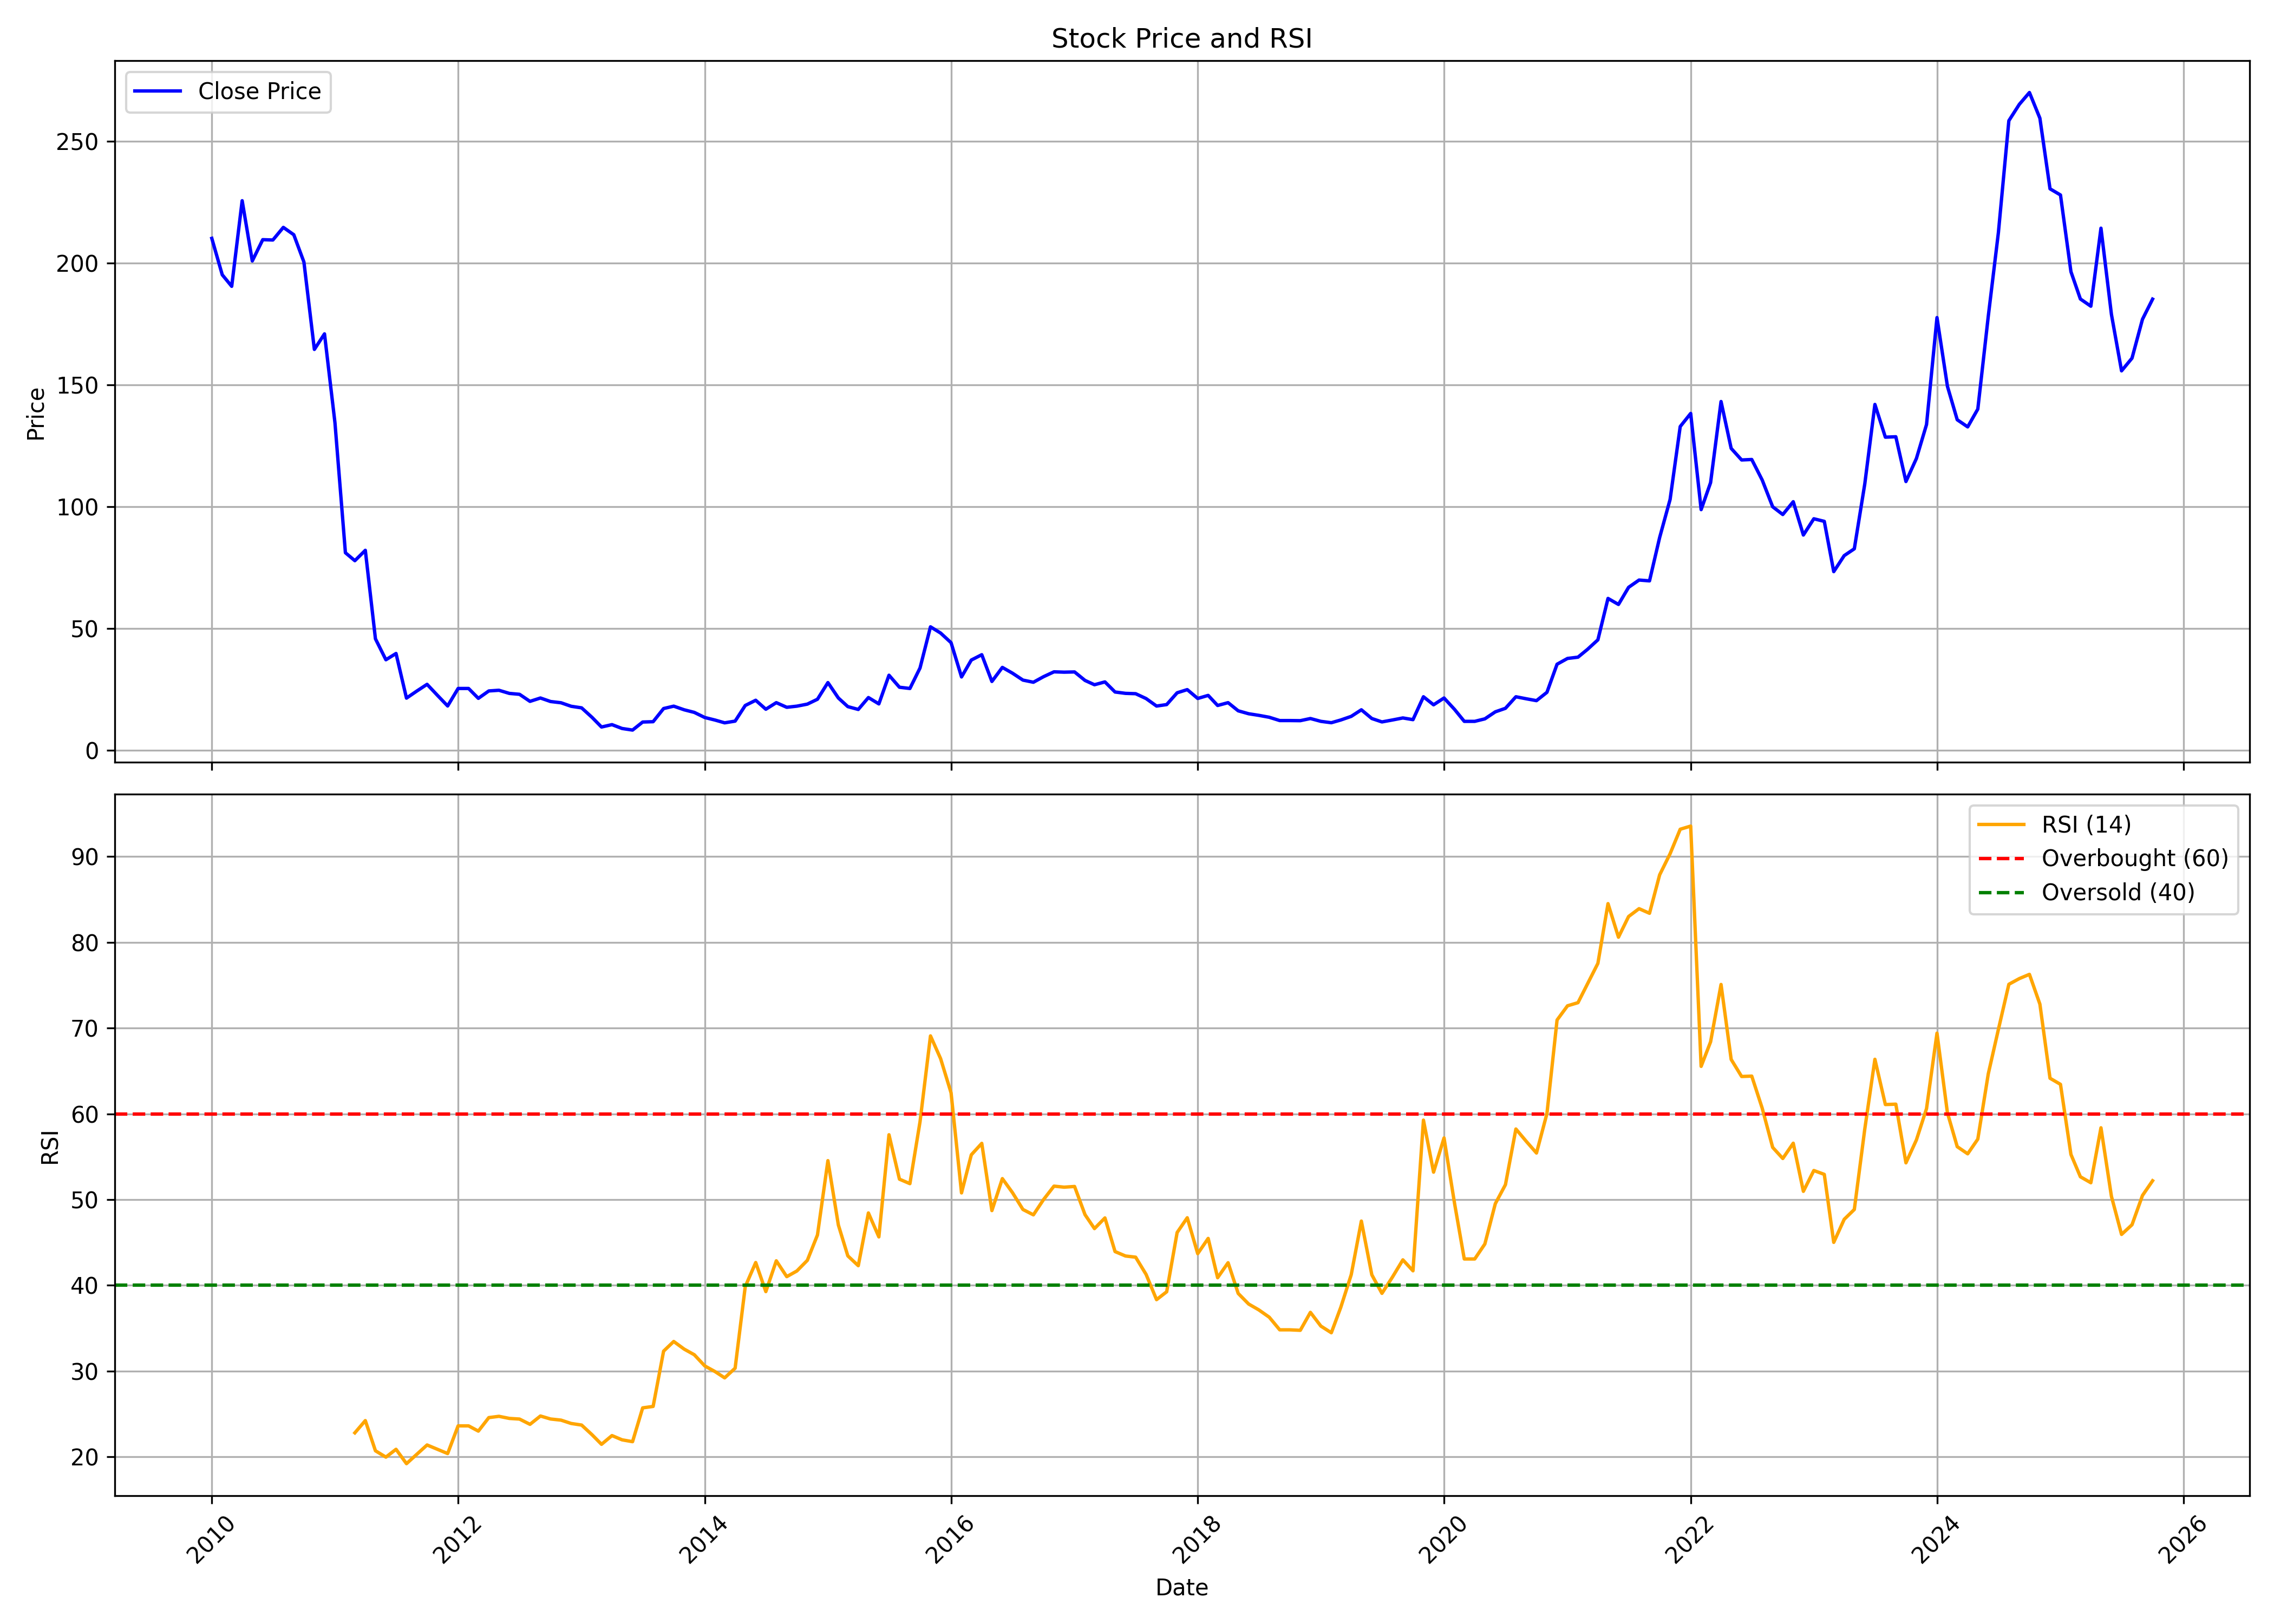

Values plotted in this chart, from the file beside it:
, date, symbol, open, high, low, close, volume, rsi
0, 2010-01-01, ADSL, 207.1, 236.1, 182.9, 210.1, 2863294, 
1, 2010-02-01, ADSL, 202.7, 216.2, 189.2, 195.2, 952717, 
2, 2010-03-01, ADSL, 195.2, 213.5, 171.6, 190.4, 1102220, 
3, 2010-04-01, ADSL, 191.5, 243.8, 189.2, 225.6, 4641891, 
4, 2010-05-01, ADSL, 225.7, 225.7, 174.3, 200.9, 1881371, 
5, 2010-06-01, ADSL, 210.8, 220.5, 185.6, 209.6, 1418577, 
6, 2010-07-01, ADSL, 208.9, 224.2, 201.5, 209.5, 3044147, 
7, 2010-08-01, ADSL, 211.2, 227, 204.8, 214.6, 3952736, 
8, 2010-09-01, ADSL, 215.9, 235.5, 208.3, 211.6, 5337881, 
9, 2010-10-01, ADSL, 213.5, 229.3, 197.4, 200.4, 2306217, 
10, 2010-11-01, ADSL, 201.2, 209.9, 154.7, 164.6, 2180861, 
11, 2010-12-01, ADSL, 166.4, 177.3, 152, 170.9, 3601701, 
12, 2011-01-01, ADSL, 171.9, 180.5, 133.3, 134.5, 979115, 
13, 2011-02-01, ADSL, 134.8, 152.8, 64.05, 81.1, 21430765, 
14, 2011-03-01, ADSL, 81.42, 85.04, 69.66, 77.84, 5005408, 22.8
15, 2011-04-01, ADSL, 79.16, 88.88, 75.9, 82.1, 4234821, 24.22
16, 2011-05-01, ADSL, 78.02, 78.02, 44.55, 45.77, 7184787, 20.7
17, 2011-06-01, ADSL, 46.14, 47.54, 35.73, 37.18, 4073781, 19.96
18, 2011-07-01, ADSL, 37.5, 47.9, 36.82, 39.76, 2755692, 20.88
19, 2011-08-01, ADSL, 39.62, 41.61, 20.99, 21.44, 3397706, 19.2
20, 2011-09-01, ADSL, 21.44, 32.39, 21.44, 24.38, 6052536, 20.31
21, 2011-10-01, ADSL, 24.85, 28.39, 23.1, 27.1, 1482762, 21.38
22, 2011-11-01, ADSL, 26.78, 33.04, 21.07, 22.55, 2488532, 20.87
23, 2011-12-01, ADSL, 23.01, 23.7, 16.52, 18.22, 1067321, 20.38
24, 2012-01-01, ADSL, 17.95, 28.44, 17.49, 25.4, 2535772, 23.61
25, 2012-02-01, ADSL, 24.85, 29.82, 23.24, 25.4, 2786286, 23.61
26, 2012-03-01, ADSL, 25.03, 25.68, 20.25, 21.35, 967516, 23
27, 2012-04-01, ADSL, 22.09, 29.68, 21.17, 24.39, 2557154, 24.57
28, 2012-05-01, ADSL, 24.43, 27.93, 19.19, 24.66, 2813962, 24.72
29, 2012-06-01, ADSL, 25.22, 26.87, 21.72, 23.38, 1333148, 24.48
30, 2012-07-01, ADSL, 23.38, 27.79, 22.36, 23.01, 2525312, 24.4
31, 2012-08-01, ADSL, 23.01, 25.22, 19.51, 20.11, 1329973, 23.79
32, 2012-09-01, ADSL, 20.61, 23.93, 19.33, 21.49, 1289115, 24.76
33, 2012-10-01, ADSL, 21.77, 25.12, 19.68, 20.05, 1748581, 24.41
34, 2012-11-01, ADSL, 19.86, 21.3, 18.14, 19.54, 868214, 24.28
35, 2012-12-01, ADSL, 19.58, 21.07, 17.77, 18.09, 942014, 23.89
36, 2013-01-01, ADSL, 18.14, 21.58, 17.3, 17.44, 1333238, 23.7
37, 2013-02-01, ADSL, 17.35, 17.77, 12.33, 13.54, 870328, 22.57
38, 2013-03-01, ADSL, 14.09, 14.09, 8.931, 9.582, 917574, 21.46
39, 2013-04-01, ADSL, 9.768, 14.19, 9.675, 10.56, 530371, 22.48
40, 2013-05-01, ADSL, 10.56, 10.93, 8.977, 8.977, 294669, 21.98
41, 2013-06-01, ADSL, 8.977, 10.23, 6.837, 8.326, 392351, 21.77
42, 2013-07-01, ADSL, 8.233, 14.33, 8.233, 11.63, 491840, 25.71
43, 2013-08-01, ADSL, 12.09, 14.33, 9.861, 11.77, 332511, 25.88
44, 2013-09-01, ADSL, 12.28, 21.54, 12.09, 17.16, 1770854, 32.32
45, 2013-10-01, ADSL, 17.21, 20.84, 17.16, 18.14, 292864, 33.45
46, 2013-11-01, ADSL, 17.77, 19.72, 15.12, 16.65, 381075, 32.56
47, 2013-12-01, ADSL, 16.74, 18.28, 14.88, 15.58, 496763, 31.9
48, 2014-01-01, ADSL, 15.63, 17.02, 13.3, 13.49, 595588, 30.6
49, 2014-02-01, ADSL, 12.23, 13.95, 11.44, 12.42, 332494, 29.93
50, 2014-03-01, ADSL, 12.33, 12.74, 10.23, 11.3, 521919, 29.21
51, 2014-04-01, ADSL, 11.4, 14.7, 10.74, 12, 668331, 30.34
52, 2014-05-01, ADSL, 12, 21.72, 11.16, 18.42, 2647288, 39.85
53, 2014-06-01, ADSL, 18.42, 22.74, 18.42, 20.56, 1763962, 42.66
54, 2014-07-01, ADSL, 20.56, 23.77, 16.56, 16.88, 1268224, 39.27
55, 2014-08-01, ADSL, 17.21, 20.14, 14.93, 19.58, 801956, 42.86
56, 2014-09-01, ADSL, 20.09, 23.91, 17.54, 17.67, 1702627, 41.01
57, 2014-10-01, ADSL, 17.67, 18.23, 16.09, 18.14, 496508, 41.67
58, 2014-11-01, ADSL, 19.02, 20.56, 17.3, 18.98, 1069492, 42.91
59, 2014-12-01, ADSL, 18.23, 22.7, 17.95, 20.98, 1718181, 45.87
... 130 more rows
